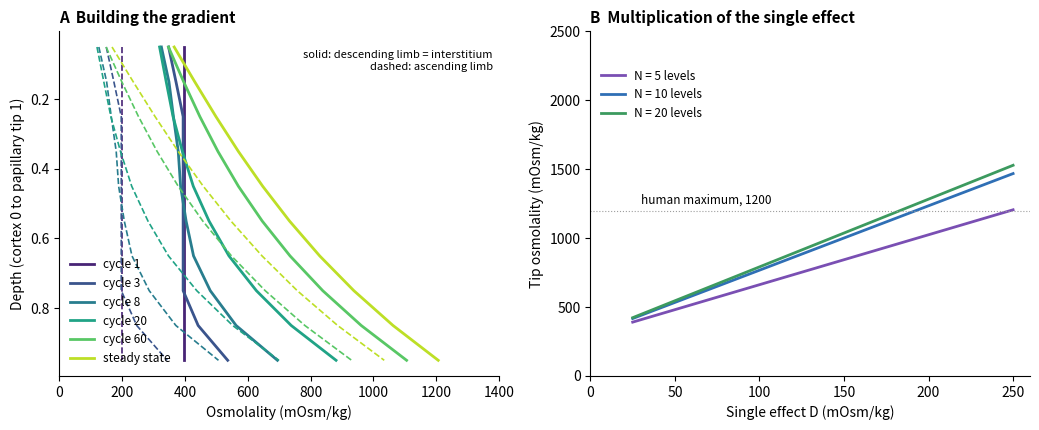

Source code (Python):
# Countercurrent multiplication in the loop of Henle: the classic stepwise model (illustrative).
# The loop is divided into N levels. The descending limb is water-permeable and equilibrates with the
# interstitium at each level; the ascending limb is water-impermeable and pumps NaCl into the interstitium
# until, at each level, it is a fixed "single effect" D (mOsm/kg) below the descending limb and interstitium.
# The two steps alternate: (1) pump: at each level the mean m of the two limbs is kept and they are set to
# m + D/2 (descending, interstitium) and m - D/2 (ascending); (2) flow: fluid moves down the descending limb
# by one level (fresh 300 mOsm/kg fluid enters at the top), turns at the tip and moves up the ascending limb
# by one level (the top level leaves toward the distal tubule). In each cycle the vasa recta remove a fraction
# k = 0.03 of the excess solute (above 300) at every level; without this washout the gradient would grow
# without bound, with it the profile reaches a steady state.
# A: profiles of the interstitium (solid) and the ascending limb (dashed) after increasing numbers of
# cycles, N = 10, D = 200 (the ascending limb leaves hypo-osmotic, about 150). B: steady-state tip osmolality against the single effect, for three loop lengths:
# a small transverse gradient is multiplied into a large axial one, more so in a longer loop.
import matplotlib.pyplot as plt
import numpy as np


def simulate(N=10, D=200.0, cycles=1500, record=(), k=0.03):
    desc = np.full(N, 300.0)
    asc = np.full(N, 300.0)
    snaps = {}
    for c in range(1, cycles + 1):
        m = (desc + asc) / 2
        desc, asc = m + D / 2, m - D / 2
        desc = desc - k * (desc - 300.0)
        if c in record:
            snaps[c] = (desc.copy(), asc.copy())
        tip = desc[-1]
        desc = np.concatenate([[300.0], desc[:-1]])
        asc = np.concatenate([asc[1:], [tip]])
    m = (desc + asc) / 2
    return m + D / 2, m - D / 2, snaps


fig, (axa, axb) = plt.subplots(1, 2, figsize=(10.5, 4.4))
rec = (1, 3, 8, 20, 60, 1500)
_, _, snaps = simulate(record=rec)
cmap = plt.get_cmap("viridis")
depth = (np.arange(10) + 0.5) / 10
for j, k in enumerate(rec):
    d, a = snaps[k]
    c = cmap(0.1 + 0.8 * j / (len(rec) - 1))
    lab = f"cycle {k}" if k < 1500 else "steady state"
    axa.plot(d, depth, color=c, lw=2, label=lab)
    axa.plot(a, depth, color=c, lw=1.2, ls="--")
axa.invert_yaxis()
axa.set_xlim(0, 1400)
axa.set_xlabel("Osmolality (mOsm/kg)")
axa.set_ylabel("Depth (cortex 0 to papillary tip 1)")
axa.set_title("A  Building the gradient", loc="left", fontsize=11, fontweight="bold")
axa.legend(frameon=False, fontsize=8.5, loc="lower left")
axa.text(1380, 0.06, "solid: descending limb = interstitium\ndashed: ascending limb", fontsize=8, ha="right", va="top")

Ds = np.linspace(25, 250, 30)
for N, c in [(5, "#7a4fb3"), (10, "#2f6fb5"), (20, "#3c9a5f")]:
    tips = [simulate(N=N, D=D)[0][-1] for D in Ds]
    axb.plot(Ds, tips, color=c, lw=2, label=f"N = {N} levels")
axb.axhline(1200, color="#9e9e9e", lw=0.8, ls=":")
axb.text(30, 1250, "human maximum, 1200", fontsize=8.5)
axb.set_xlim(0, 260)
axb.set_ylim(0, 2500)
axb.set_xlabel("Single effect D (mOsm/kg)")
axb.set_ylabel("Tip osmolality (mOsm/kg)")
axb.set_title("B  Multiplication of the single effect", loc="left", fontsize=11, fontweight="bold")
axb.legend(frameon=False, fontsize=8.5, loc="upper left", bbox_to_anchor=(0, 0.92))
for ax in (axa, axb):
    ax.spines["top"].set_visible(False)
    ax.spines["right"].set_visible(False)
fig.tight_layout()
